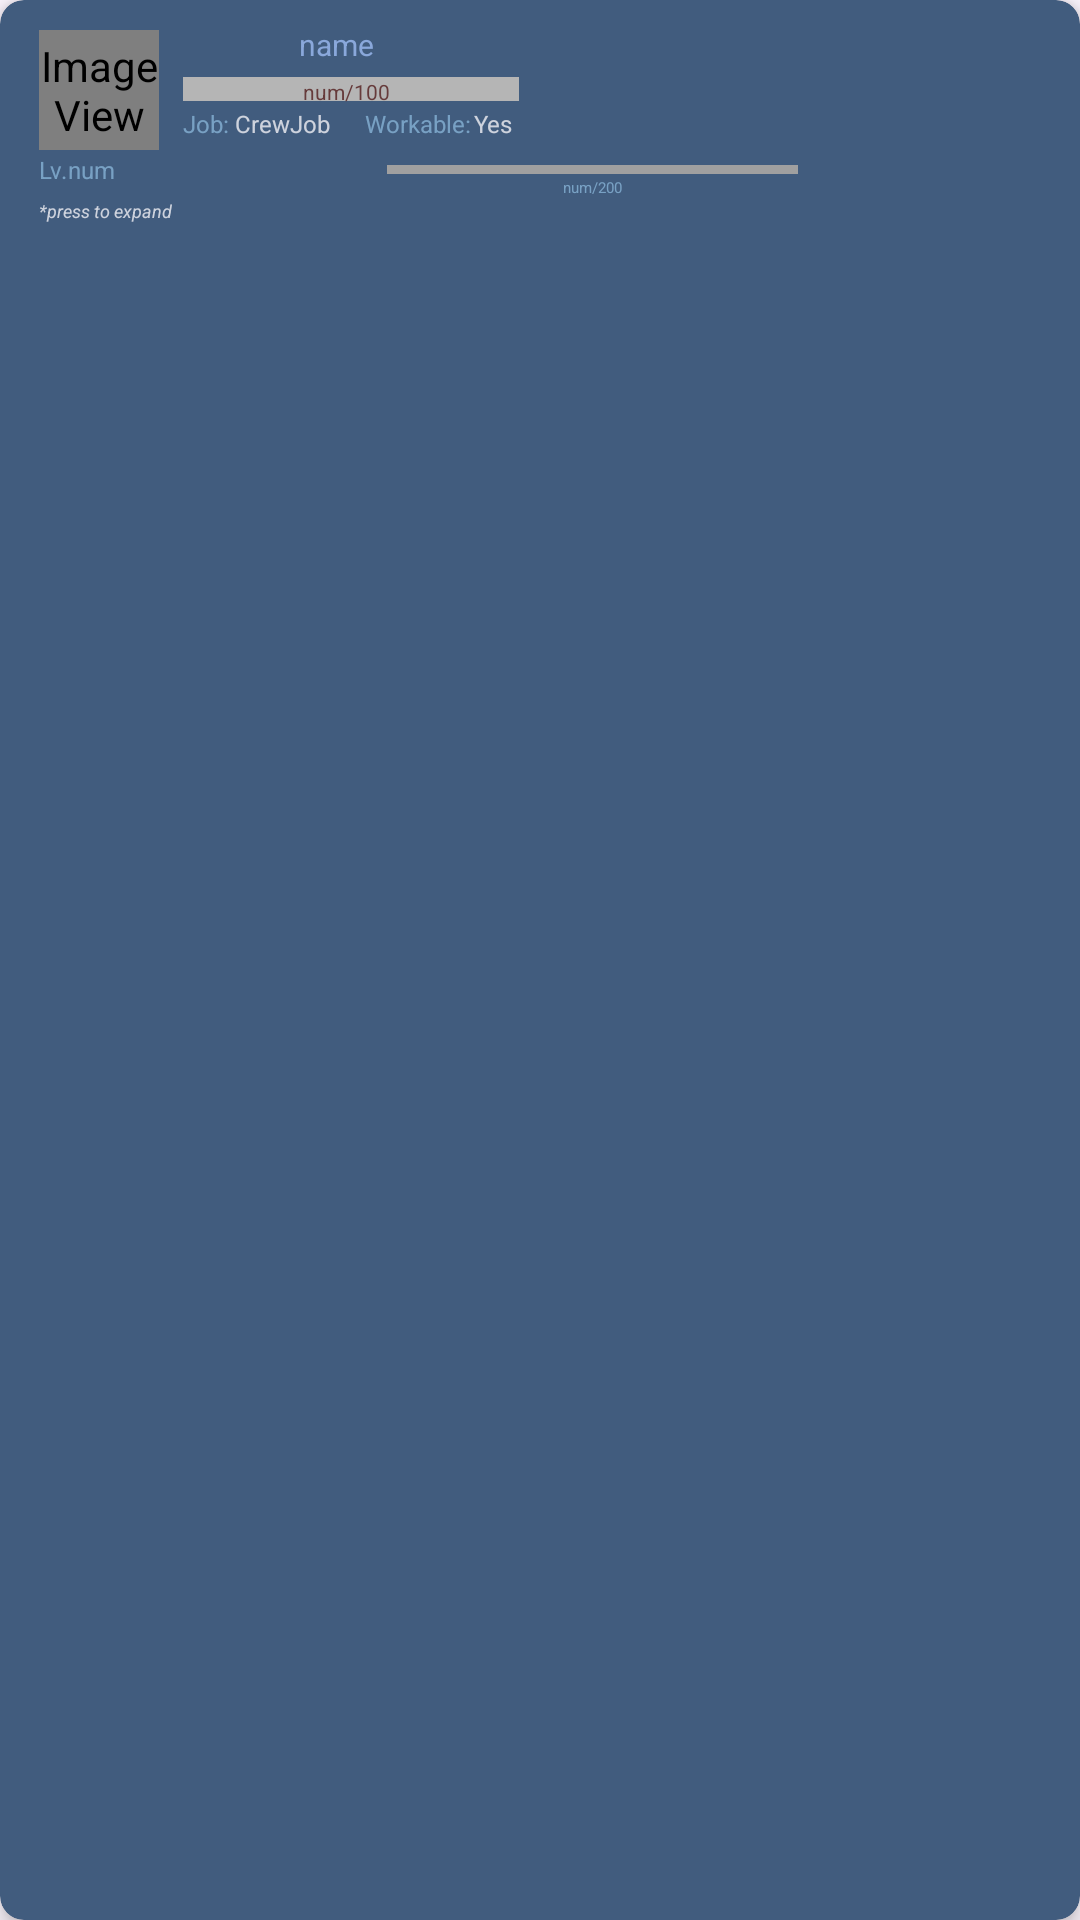

Write the Android layout XML for this screen, with the resource values it uses.
<!-- AndroidManifest.xml: application theme Theme.SpaceColonizations -->
<!-- res/layout/crew_card.xml -->
<?xml version="1.0" encoding="utf-8"?>
<com.google.android.material.card.MaterialCardView xmlns:android="http://schemas.android.com/apk/res/android"
    xmlns:app="http://schemas.android.com/apk/res-auto"
    xmlns:tools="http://schemas.android.com/tools"
    android:layout_width="180dp"
    android:layout_height="wrap_content"
    android:layout_margin="8dp"
    app:cardBackgroundColor="#415C7E"
    app:cardCornerRadius="8dp"
    app:cardElevation="4dp"
    app:strokeColor="#00FFFFFF">

    <androidx.constraintlayout.widget.ConstraintLayout
        android:layout_width="match_parent"
        android:layout_height="wrap_content"
        android:padding="8dp">

        <ImageView
            android:id="@+id/crewImg"
            android:layout_width="40dp"
            android:layout_height="40dp"
            android:layout_marginStart="5dp"
            android:layout_marginTop="2dp"
            android:rotation="0"
            app:layout_constraintStart_toStartOf="parent"
            app:layout_constraintTop_toTopOf="parent"
            app:srcCompat="@android:drawable/sym_def_app_icon" />

        <com.google.android.material.progressindicator.LinearProgressIndicator
            android:id="@+id/crewHpBar"
            android:layout_width="112dp"
            android:layout_height="8dp"
            android:layout_marginStart="8dp"
            android:layout_marginTop="4dp"
            android:progress="100"
            app:indicatorColor="#C04242"
            app:indicatorTrackGapSize="0dp"
            app:layout_constraintStart_toEndOf="@+id/crewImg"
            app:layout_constraintTop_toBottomOf="@+id/txtViewName"
            app:trackColor="#B5B5B5"
            app:trackCornerRadius="0dp"
            app:trackStopIndicatorSize="0dp"
            app:trackThickness="8dp" />

        <TextView
            android:id="@+id/txtViewName"
            android:layout_width="wrap_content"
            android:layout_height="wrap_content"
            android:text="name"
            android:textColor="#8AA8DB"
            android:textSize="10sp"
            app:layout_constraintEnd_toEndOf="@+id/crewHpBar"
            app:layout_constraintHorizontal_bias="0.443"
            app:layout_constraintStart_toStartOf="@+id/crewHpBar"
            app:layout_constraintTop_toTopOf="parent" />

        <TextView
            android:id="@+id/crewHpTxt"
            android:layout_width="wrap_content"
            android:layout_height="wrap_content"
            android:layout_marginStart="40dp"
            android:text="num/100"
            android:textColor="#663B3B"
            android:textSize="7sp"
            app:layout_constraintStart_toStartOf="@+id/crewHpBar"
            app:layout_constraintTop_toTopOf="@+id/crewHpBar" />

        <TextView
            android:id="@+id/txtViewJob"
            android:layout_width="wrap_content"
            android:layout_height="wrap_content"
            android:layout_marginTop="2dp"
            android:text="Job:"
            android:textColor="#8AA8DBFF"
            android:textSize="8sp"
            app:layout_constraintStart_toStartOf="@+id/crewHpBar"
            app:layout_constraintTop_toBottomOf="@+id/crewHpBar" />

        <TextView
            android:id="@+id/txtViewWorkableLabel"
            android:layout_width="wrap_content"
            android:layout_height="wrap_content"
            android:layout_marginEnd="1dp"
            android:text="Workable:"
            android:textColor="#8AA8DBFF"
            android:textSize="8sp"
            app:layout_constraintEnd_toStartOf="@+id/txtViewIsWorkable"
            app:layout_constraintTop_toTopOf="@+id/txtViewJob" />

        <TextView
            android:id="@+id/txtViewCrewJob"
            android:layout_width="wrap_content"
            android:layout_height="wrap_content"
            android:layout_marginStart="2dp"
            android:layout_marginTop="2dp"
            android:text="CrewJob"
            android:textColor="#BDFFFCFF"
            android:textSize="8sp"
            app:layout_constraintStart_toEndOf="@+id/txtViewJob"
            app:layout_constraintTop_toBottomOf="@+id/crewHpBar" />

        <TextView
            android:id="@+id/txtViewIsWorkable"
            android:layout_width="wrap_content"
            android:layout_height="wrap_content"
            android:layout_marginEnd="2dp"
            android:text="Yes"
            android:textColor="#BDFFFCFF"
            android:textSize="8sp"
            app:layout_constraintEnd_toEndOf="@+id/crewHpBar"
            app:layout_constraintTop_toTopOf="@+id/txtViewWorkableLabel" />

        <TextView
            android:id="@+id/txtViewLevel"
            android:layout_width="wrap_content"
            android:layout_height="wrap_content"
            android:layout_marginTop="1dp"
            android:text="Lv."
            android:textColor="#8AA8DBFF"
            android:textSize="8sp"
            app:layout_constraintStart_toStartOf="@+id/crewImg"
            app:layout_constraintTop_toBottomOf="@+id/crewImg" />

        <TextView
            android:id="@+id/txtViewLevelNum"
            android:layout_width="wrap_content"
            android:layout_height="wrap_content"
            android:layout_marginTop="1dp"
            android:text="num"
            android:textColor="#8AA8DBFF"
            android:textSize="8sp"
            app:layout_constraintStart_toEndOf="@+id/txtViewLevel"
            app:layout_constraintTop_toBottomOf="@+id/crewImg" />

        <com.google.android.material.progressindicator.LinearProgressIndicator
            android:id="@+id/crewLevelBar"
            android:layout_width="137dp"
            android:layout_height="2dp"
            android:layout_marginStart="20dp"
            android:progress="100"
            app:indicatorColor="#CFBC51"
            app:indicatorTrackGapSize="0dp"
            app:layout_constraintBottom_toBottomOf="@+id/txtViewLevel"
            app:layout_constraintEnd_toEndOf="parent"
            app:layout_constraintStart_toEndOf="@+id/txtViewLevel"
            app:layout_constraintTop_toTopOf="@+id/txtViewLevel"
            app:trackColor="#A0A0A0"
            app:trackCornerRadius="0dp"
            app:trackStopIndicatorSize="0dp"
            app:trackThickness="3dp" />

        <TextView
            android:id="@+id/txtViewXpNum"
            android:layout_width="wrap_content"
            android:layout_height="wrap_content"
            android:layout_marginTop="1dp"
            android:text="num/200"
            android:textColor="#8AA8DBFF"
            android:textSize="5sp"
            app:layout_constraintEnd_toEndOf="@+id/crewLevelBar"
            app:layout_constraintStart_toStartOf="@+id/crewLevelBar"
            app:layout_constraintTop_toBottomOf="@+id/crewLevelBar" />

        <TextView
            android:id="@+id/txtViewExpand"
            android:layout_width="0dp"
            android:layout_height="wrap_content"
            android:layout_marginTop="4dp"
            android:text="*press to expand"
            android:textColor="#BDFFFCFF"
            android:textSize="6sp"
            android:textStyle="italic"
            app:layout_constraintEnd_toEndOf="parent"
            app:layout_constraintStart_toStartOf="@+id/crewImg"
            app:layout_constraintTop_toBottomOf="@+id/txtViewLevelNum" />

        <androidx.recyclerview.widget.RecyclerView
            android:id="@+id/recViewStationList"
            android:layout_width="0dp"
            android:layout_height="wrap_content"
            android:layout_marginTop="8dp"
            android:orientation="vertical"
            android:visibility="gone"
            app:layout_constraintEnd_toEndOf="parent"
            app:layout_constraintStart_toStartOf="parent"
            app:layout_constraintTop_toBottomOf="@+id/txtViewXpNum" />

    </androidx.constraintlayout.widget.ConstraintLayout>
</com.google.android.material.card.MaterialCardView>
<!-- resources referenced by this layout -->
<resources>
  <style name="Theme.SpaceColonizations" parent="Base.Theme.SpaceColonizations" />
  <style name="Base.Theme.SpaceColonizations" parent="Theme.Material3.DayNight.NoActionBar">
          
          <item name="android:statusBarColor">@android:color/transparent</item>
          <item name="android:navigationBarColor">@android:color/transparent</item>
          <item name="android:windowTranslucentStatus">true</item>
          <item name="android:windowTranslucentNavigation">true</item>
      </style>
</resources>
